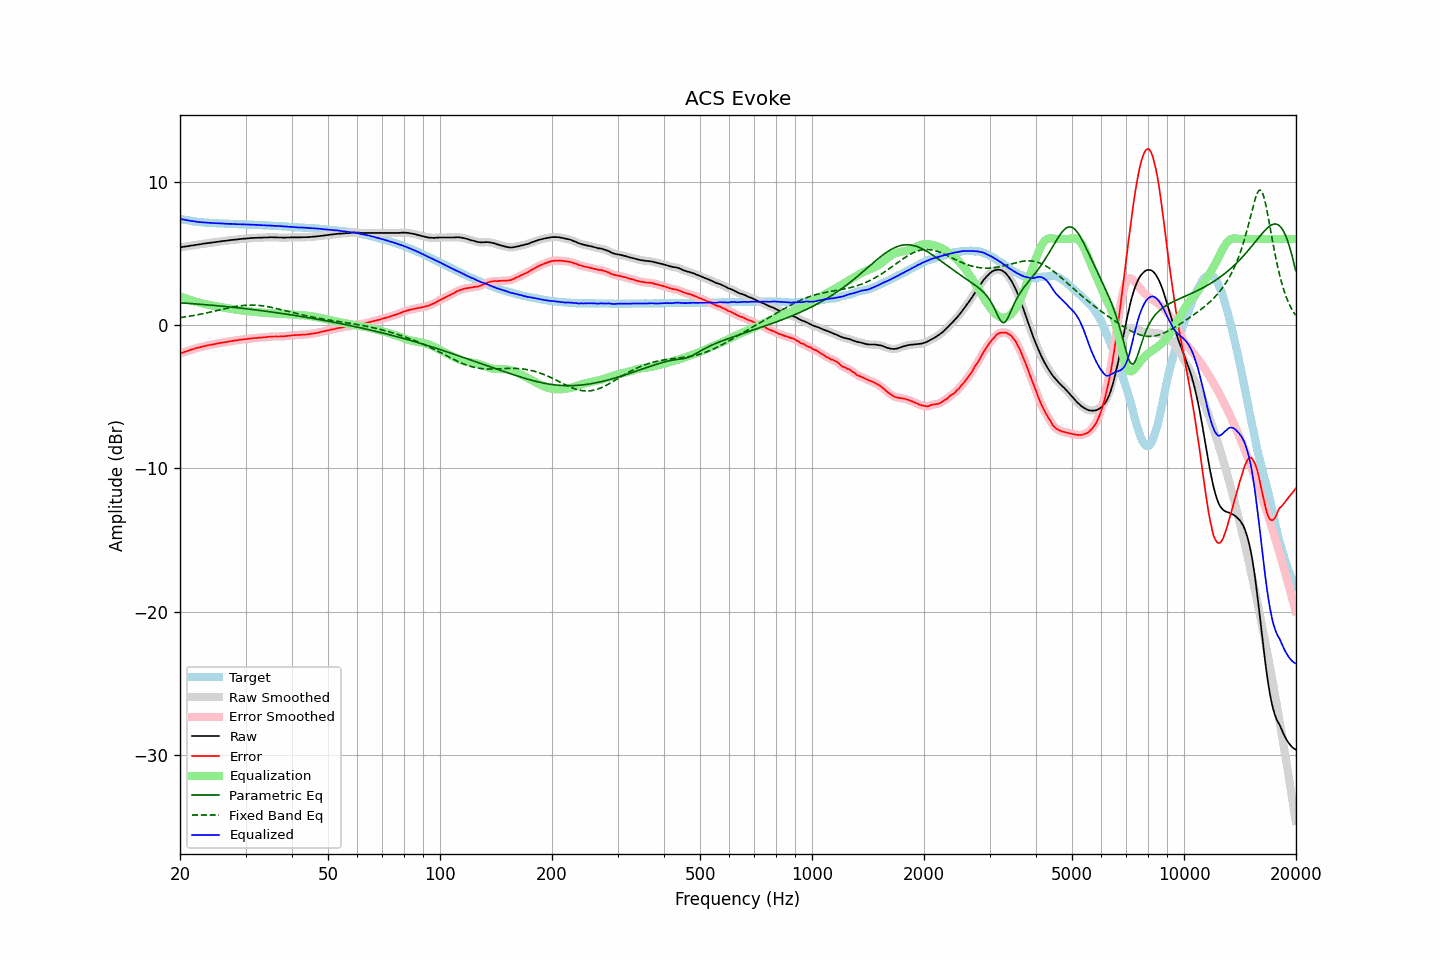

Source data for this figure (header and first rows):
frequency, raw, error, smoothed, error_smoothed, equalization, parametric_eq, fixed_band_eq, equalized_raw, equalized_smoothed, target
20.00, 5.41, -2.00, 5.41, -1.99, 1.99, 1.55, 0.51, 7.40, 7.40, 7.41
20.20, 5.43, -1.95, 5.43, -1.95, 1.95, 1.54, 0.53, 7.38, 7.38, 7.38
20.40, 5.45, -1.91, 5.45, -1.91, 1.91, 1.53, 0.55, 7.36, 7.36, 7.36
20.61, 5.47, -1.87, 5.47, -1.87, 1.87, 1.52, 0.56, 7.34, 7.33, 7.34
20.81, 5.48, -1.84, 5.48, -1.83, 1.83, 1.52, 0.58, 7.31, 7.31, 7.31
21.02, 5.50, -1.80, 5.50, -1.79, 1.79, 1.51, 0.60, 7.29, 7.29, 7.29
21.23, 5.52, -1.75, 5.52, -1.76, 1.75, 1.50, 0.62, 7.27, 7.27, 7.27
21.44, 5.54, -1.71, 5.54, -1.72, 1.72, 1.49, 0.63, 7.26, 7.25, 7.25
21.66, 5.55, -1.68, 5.55, -1.68, 1.68, 1.48, 0.65, 7.23, 7.24, 7.23
21.87, 5.57, -1.65, 5.57, -1.65, 1.65, 1.48, 0.67, 7.22, 7.22, 7.22
22.09, 5.59, -1.61, 5.59, -1.62, 1.62, 1.47, 0.69, 7.21, 7.21, 7.20
22.31, 5.61, -1.58, 5.61, -1.59, 1.59, 1.46, 0.72, 7.20, 7.19, 7.19
22.54, 5.62, -1.56, 5.62, -1.56, 1.56, 1.45, 0.74, 7.18, 7.18, 7.18
22.76, 5.64, -1.53, 5.64, -1.53, 1.53, 1.44, 0.76, 7.17, 7.17, 7.17
22.99, 5.66, -1.50, 5.66, -1.50, 1.50, 1.43, 0.78, 7.16, 7.16, 7.16
23.22, 5.68, -1.47, 5.68, -1.47, 1.47, 1.42, 0.81, 7.15, 7.15, 7.15
23.45, 5.69, -1.45, 5.69, -1.45, 1.45, 1.41, 0.83, 7.14, 7.14, 7.14
23.69, 5.71, -1.42, 5.71, -1.42, 1.43, 1.40, 0.85, 7.14, 7.13, 7.13
23.92, 5.72, -1.41, 5.72, -1.40, 1.40, 1.40, 0.88, 7.12, 7.13, 7.13
24.16, 5.74, -1.38, 5.74, -1.38, 1.38, 1.39, 0.90, 7.12, 7.12, 7.12
24.40, 5.75, -1.37, 5.75, -1.36, 1.36, 1.38, 0.93, 7.11, 7.11, 7.12
24.65, 5.77, -1.34, 5.77, -1.34, 1.34, 1.37, 0.95, 7.11, 7.11, 7.11
24.89, 5.78, -1.33, 5.78, -1.32, 1.32, 1.36, 0.98, 7.10, 7.10, 7.11
25.14, 5.80, -1.30, 5.80, -1.30, 1.30, 1.34, 1.01, 7.10, 7.09, 7.09
25.39, 5.81, -1.27, 5.81, -1.28, 1.28, 1.33, 1.03, 7.09, 7.09, 7.08
25.65, 5.83, -1.25, 5.83, -1.25, 1.26, 1.32, 1.06, 7.09, 7.08, 7.08
25.91, 5.84, -1.23, 5.84, -1.23, 1.24, 1.31, 1.08, 7.07, 7.08, 7.07
26.16, 5.86, -1.21, 5.86, -1.22, 1.22, 1.30, 1.11, 7.07, 7.07, 7.07
26.43, 5.87, -1.20, 5.87, -1.20, 1.20, 1.29, 1.14, 7.06, 7.06, 7.07
26.69, 5.88, -1.18, 5.88, -1.18, 1.18, 1.28, 1.16, 7.06, 7.06, 7.06
26.96, 5.90, -1.16, 5.90, -1.16, 1.16, 1.27, 1.19, 7.06, 7.05, 7.06
27.23, 5.91, -1.14, 5.91, -1.14, 1.14, 1.26, 1.21, 7.05, 7.05, 7.05
27.50, 5.93, -1.12, 5.93, -1.12, 1.12, 1.25, 1.23, 7.05, 7.05, 7.05
27.77, 5.94, -1.11, 5.94, -1.10, 1.10, 1.23, 1.25, 7.04, 7.04, 7.04
28.05, 5.95, -1.08, 5.95, -1.09, 1.09, 1.22, 1.28, 7.04, 7.04, 7.03
28.33, 5.96, -1.07, 5.96, -1.07, 1.07, 1.21, 1.29, 7.03, 7.03, 7.03
28.62, 5.97, -1.06, 5.97, -1.05, 1.05, 1.20, 1.31, 7.02, 7.03, 7.03
28.90, 5.99, -1.03, 5.99, -1.04, 1.04, 1.18, 1.33, 7.03, 7.02, 7.02
29.19, 6.00, -1.02, 6.00, -1.02, 1.02, 1.17, 1.34, 7.02, 7.02, 7.02
29.48, 6.01, -1.01, 6.01, -1.01, 1.01, 1.16, 1.36, 7.02, 7.02, 7.02
29.78, 6.02, -1.00, 6.02, -1.00, 0.99, 1.15, 1.37, 7.01, 7.01, 7.02
30.08, 6.03, -0.98, 6.03, -0.98, 0.98, 1.13, 1.38, 7.01, 7.01, 7.01
30.38, 6.04, -0.96, 6.04, -0.97, 0.97, 1.12, 1.38, 7.00, 7.00, 7.00
30.68, 6.05, -0.95, 6.05, -0.95, 0.95, 1.11, 1.39, 7.00, 7.00, 7.00
30.99, 6.06, -0.94, 6.06, -0.94, 0.94, 1.09, 1.39, 7.00, 7.00, 7.00
31.30, 6.07, -0.93, 6.07, -0.93, 0.93, 1.08, 1.39, 7.00, 6.99, 7.00
31.61, 6.07, -0.92, 6.07, -0.92, 0.92, 1.07, 1.39, 6.99, 6.99, 6.98
31.93, 6.08, -0.90, 6.08, -0.91, 0.91, 1.05, 1.38, 6.98, 6.98, 6.98
32.24, 6.08, -0.90, 6.08, -0.89, 0.90, 1.04, 1.38, 6.98, 6.98, 6.98
32.57, 6.09, -0.88, 6.09, -0.89, 0.89, 1.02, 1.37, 6.98, 6.97, 6.97
32.89, 6.09, -0.88, 6.09, -0.88, 0.88, 1.01, 1.36, 6.97, 6.97, 6.97
33.22, 6.09, -0.87, 6.09, -0.87, 0.87, 1.00, 1.34, 6.96, 6.96, 6.96
33.55, 6.10, -0.85, 6.10, -0.86, 0.86, 0.98, 1.33, 6.96, 6.95, 6.95
33.89, 6.10, -0.85, 6.10, -0.85, 0.85, 0.97, 1.31, 6.95, 6.94, 6.95
34.23, 6.10, -0.85, 6.10, -0.84, 0.84, 0.95, 1.29, 6.94, 6.94, 6.95
34.57, 6.11, -0.82, 6.11, -0.83, 0.83, 0.94, 1.27, 6.94, 6.94, 6.93
34.92, 6.12, -0.81, 6.11, -0.82, 0.82, 0.92, 1.25, 6.94, 6.93, 6.93
35.27, 6.12, -0.81, 6.12, -0.81, 0.81, 0.91, 1.22, 6.93, 6.93, 6.93
35.62, 6.11, -0.80, 6.11, -0.80, 0.81, 0.89, 1.20, 6.92, 6.92, 6.91
35.97, 6.11, -0.80, 6.11, -0.80, 0.80, 0.87, 1.17, 6.91, 6.91, 6.91
... 635 more rows
